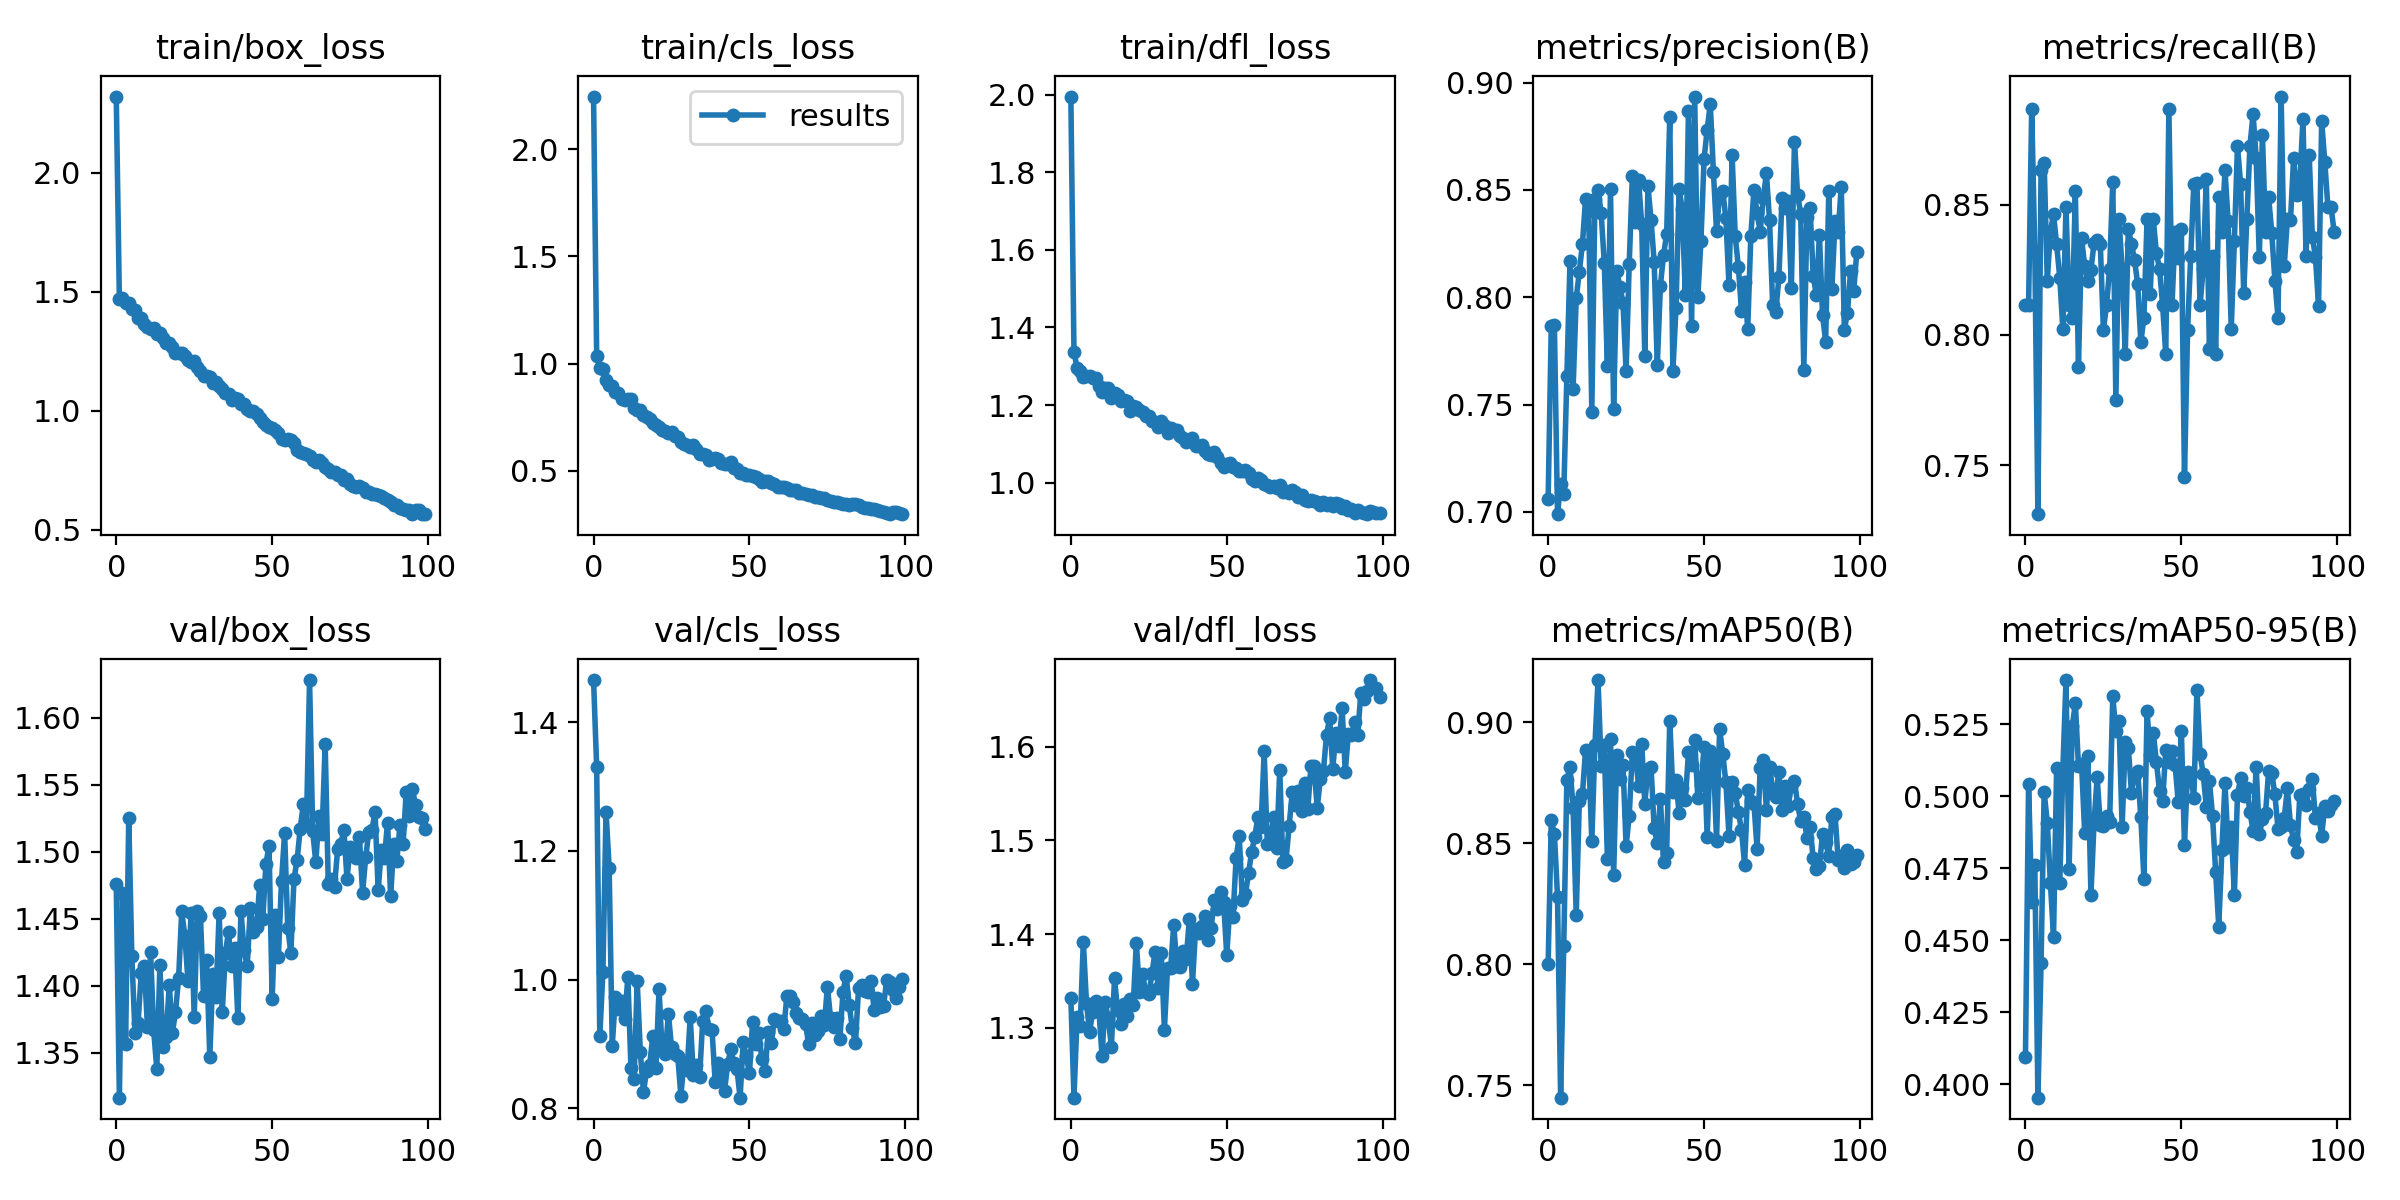

Data behind this chart, as committed beside it:
epoch, train/box_loss, train/cls_loss, train/dfl_loss, metrics/precision(B), metrics/recall(B), metrics/mAP50(B), metrics/mAP50-95(B), val/box_loss, val/cls_loss, val/dfl_loss, lr/pg0, lr/pg1, lr/pg2
0, 2.321, 2.246, 1.995, 0.7062, 0.8113, 0.8001, 0.4093, 1.476, 1.466, 1.332, 0.07065, 0.003261, 0.003261
1, 1.468, 1.036, 1.337, 0.7867, 0.8113, 0.8595, 0.5044, 1.316, 1.331, 1.226, 0.04059, 0.006529, 0.006529
2, 1.474, 0.9818, 1.296, 0.787, 0.8868, 0.854, 0.4634, 1.469, 0.9125, 1.311, 0.01046, 0.009731, 0.009731
3, 1.452, 0.9768, 1.288, 0.6989, 0.8322, 0.8279, 0.476, 1.356, 1.011, 1.302, 0.009703, 0.009703, 0.009703
4, 1.453, 0.9244, 1.273, 0.7131, 0.7311, 0.7448, 0.3953, 1.525, 1.261, 1.392, 0.009703, 0.009703, 0.009703
5, 1.43, 0.9003, 1.275, 0.7086, 0.8632, 0.8075, 0.442, 1.422, 1.174, 1.327, 0.009604, 0.009604, 0.009604
6, 1.425, 0.8978, 1.275, 0.7631, 0.8659, 0.8761, 0.5016, 1.365, 0.8972, 1.296, 0.009505, 0.009505, 0.009505
7, 1.389, 0.8687, 1.269, 0.8167, 0.8207, 0.8816, 0.4909, 1.372, 0.9733, 1.317, 0.009406, 0.009406, 0.009406
8, 1.388, 0.8638, 1.271, 0.7574, 0.8396, 0.8648, 0.47, 1.409, 0.9534, 1.328, 0.009307, 0.009307, 0.009307
9, 1.365, 0.8348, 1.248, 0.7995, 0.8464, 0.8203, 0.4511, 1.415, 0.967, 1.319, 0.009208, 0.009208, 0.009208
10, 1.352, 0.8288, 1.233, 0.8119, 0.8347, 0.8676, 0.51, 1.369, 0.9391, 1.27, 0.009109, 0.009109, 0.009109
11, 1.345, 0.8329, 1.243, 0.8249, 0.822, 0.8703, 0.4698, 1.425, 1.004, 1.327, 0.00901, 0.00901, 0.00901
12, 1.349, 0.8333, 1.243, 0.8458, 0.8021, 0.8887, 0.5095, 1.367, 0.862, 1.31, 0.008911, 0.008911, 0.008911
13, 1.325, 0.7941, 1.219, 0.8404, 0.8491, 0.8873, 0.5404, 1.338, 0.8447, 1.28, 0.008812, 0.008812, 0.008812
14, 1.327, 0.7825, 1.231, 0.7463, 0.8113, 0.8508, 0.4747, 1.415, 0.9972, 1.353, 0.008713, 0.008713, 0.008713
15, 1.306, 0.7819, 1.227, 0.8457, 0.8066, 0.8905, 0.5244, 1.354, 0.8869, 1.319, 0.008614, 0.008614, 0.008614
16, 1.285, 0.7619, 1.212, 0.85, 0.8551, 0.9175, 0.5323, 1.362, 0.825, 1.304, 0.008515, 0.008515, 0.008515
17, 1.285, 0.7513, 1.213, 0.8392, 0.7877, 0.8819, 0.5106, 1.401, 0.8579, 1.326, 0.008416, 0.008416, 0.008416
18, 1.268, 0.7396, 1.211, 0.816, 0.837, 0.8909, 0.5114, 1.365, 0.8676, 1.312, 0.008317, 0.008317, 0.008317
19, 1.242, 0.7251, 1.185, 0.7678, 0.8264, 0.8436, 0.4871, 1.38, 0.9122, 1.331, 0.008218, 0.008218, 0.008218
20, 1.244, 0.715, 1.197, 0.8503, 0.8207, 0.893, 0.514, 1.406, 0.8619, 1.325, 0.008119, 0.008119, 0.008119
21, 1.242, 0.7048, 1.196, 0.7478, 0.825, 0.8368, 0.4657, 1.455, 0.9854, 1.391, 0.00802, 0.00802, 0.00802
22, 1.23, 0.6919, 1.187, 0.812, 0.8353, 0.8865, 0.4909, 1.437, 0.8899, 1.339, 0.007921, 0.007921, 0.007921
23, 1.214, 0.6877, 1.183, 0.8048, 0.8364, 0.8766, 0.5067, 1.404, 0.8838, 1.357, 0.007822, 0.007822, 0.007822
24, 1.206, 0.6778, 1.171, 0.7975, 0.8349, 0.8823, 0.4901, 1.454, 0.947, 1.338, 0.007723, 0.007723, 0.007723
25, 1.208, 0.6826, 1.173, 0.7656, 0.8019, 0.8489, 0.4895, 1.377, 0.8946, 1.336, 0.007624, 0.007624, 0.007624
26, 1.182, 0.6635, 1.159, 0.8156, 0.8113, 0.8615, 0.493, 1.456, 0.8846, 1.358, 0.007525, 0.007525, 0.007525
27, 1.168, 0.6563, 1.157, 0.8563, 0.8255, 0.8876, 0.4912, 1.452, 0.8815, 1.381, 0.007426, 0.007426, 0.007426
28, 1.146, 0.6352, 1.144, 0.8349, 0.8588, 0.8864, 0.5348, 1.392, 0.8194, 1.343, 0.007327, 0.007327, 0.007327
29, 1.147, 0.6252, 1.158, 0.8544, 0.7751, 0.8738, 0.5226, 1.419, 0.8707, 1.38, 0.007228, 0.007228, 0.007228
30, 1.142, 0.6223, 1.149, 0.834, 0.8443, 0.8913, 0.5261, 1.347, 0.8586, 1.298, 0.007129, 0.007129, 0.007129
31, 1.118, 0.6095, 1.127, 0.7728, 0.8255, 0.8664, 0.4894, 1.409, 0.9415, 1.364, 0.00703, 0.00703, 0.00703
32, 1.123, 0.6226, 1.141, 0.852, 0.7924, 0.8807, 0.5188, 1.392, 0.8507, 1.363, 0.006931, 0.006931, 0.006931
33, 1.105, 0.6033, 1.137, 0.8359, 0.8407, 0.8815, 0.5168, 1.454, 0.8668, 1.41, 0.006832, 0.006832, 0.006832
34, 1.093, 0.577, 1.135, 0.8165, 0.8349, 0.8562, 0.5013, 1.38, 0.8478, 1.366, 0.006733, 0.006733, 0.006733
35, 1.076, 0.5775, 1.12, 0.7682, 0.8286, 0.8501, 0.5074, 1.424, 0.9351, 1.365, 0.006634, 0.006634, 0.006634
36, 1.069, 0.5738, 1.114, 0.8053, 0.8195, 0.8685, 0.5087, 1.44, 0.951, 1.382, 0.006535, 0.006535, 0.006535
37, 1.046, 0.5502, 1.105, 0.8197, 0.7972, 0.8423, 0.4927, 1.415, 0.9238, 1.373, 0.006436, 0.006436, 0.006436
38, 1.055, 0.5564, 1.108, 0.8292, 0.8066, 0.8461, 0.4714, 1.428, 0.9214, 1.417, 0.006337, 0.006337, 0.006337
39, 1.049, 0.5575, 1.114, 0.8839, 0.8443, 0.9008, 0.5297, 1.376, 0.8412, 1.347, 0.006238, 0.006238, 0.006238
40, 1.029, 0.557, 1.096, 0.7654, 0.8156, 0.8713, 0.5144, 1.455, 0.8701, 1.405, 0.006139, 0.006139, 0.006139
41, 1.03, 0.5382, 1.095, 0.7948, 0.8443, 0.8761, 0.5221, 1.426, 0.8585, 1.401, 0.00604, 0.00604, 0.00604
42, 1.008, 0.5299, 1.097, 0.8504, 0.8314, 0.8624, 0.5119, 1.414, 0.826, 1.409, 0.005941, 0.005941, 0.005941
43, 0.9991, 0.534, 1.082, 0.841, 0.8255, 0.873, 0.5019, 1.458, 0.8679, 1.419, 0.005842, 0.005842, 0.005842
44, 0.9975, 0.5394, 1.075, 0.801, 0.8113, 0.8681, 0.4985, 1.44, 0.8919, 1.393, 0.005743, 0.005743, 0.005743
45, 0.9862, 0.5127, 1.071, 0.887, 0.7924, 0.8876, 0.5162, 1.444, 0.8694, 1.407, 0.005644, 0.005644, 0.005644
46, 0.9705, 0.508, 1.079, 0.7865, 0.8868, 0.8825, 0.512, 1.475, 0.8603, 1.437, 0.005545, 0.005545, 0.005545
47, 0.9506, 0.4915, 1.065, 0.8935, 0.8113, 0.8926, 0.5158, 1.45, 0.8162, 1.427, 0.005446, 0.005446, 0.005446
48, 0.9383, 0.4908, 1.051, 0.8003, 0.8396, 0.8688, 0.5109, 1.491, 0.9022, 1.445, 0.005347, 0.005347, 0.005347
49, 0.93, 0.4788, 1.039, 0.8262, 0.8296, 0.874, 0.4979, 1.504, 0.8802, 1.434, 0.005248, 0.005248, 0.005248
50, 0.9282, 0.4817, 1.048, 0.8642, 0.8407, 0.8897, 0.5229, 1.39, 0.8541, 1.377, 0.005149, 0.005149, 0.005149
51, 0.9187, 0.4771, 1.052, 0.878, 0.7453, 0.8525, 0.4831, 1.452, 0.9337, 1.43, 0.00505, 0.00505, 0.00505
52, 0.9045, 0.4698, 1.041, 0.8899, 0.8019, 0.8883, 0.5086, 1.421, 0.8992, 1.418, 0.004951, 0.004951, 0.004951
53, 0.8829, 0.4604, 1.038, 0.8582, 0.8302, 0.8855, 0.5078, 1.478, 0.9166, 1.481, 0.004852, 0.004852, 0.004852
54, 0.8786, 0.4489, 1.031, 0.8309, 0.8578, 0.851, 0.4996, 1.514, 0.876, 1.505, 0.004753, 0.004753, 0.004753
55, 0.882, 0.4547, 1.03, 0.8482, 0.8585, 0.8972, 0.5371, 1.443, 0.857, 1.437, 0.004654, 0.004654, 0.004654
56, 0.8766, 0.4509, 1.033, 0.8496, 0.8113, 0.887, 0.5147, 1.424, 0.918, 1.443, 0.004555, 0.004555, 0.004555
57, 0.8652, 0.4442, 1.026, 0.8367, 0.8255, 0.8752, 0.5079, 1.48, 0.9007, 1.466, 0.004456, 0.004456, 0.004456
58, 0.8358, 0.4362, 1.011, 0.8056, 0.8599, 0.8531, 0.4964, 1.494, 0.9386, 1.488, 0.004357, 0.004357, 0.004357
59, 0.8261, 0.4223, 1.005, 0.8663, 0.7944, 0.8755, 0.5052, 1.517, 0.9361, 1.504, 0.004258, 0.004258, 0.004258
... 40 more rows
